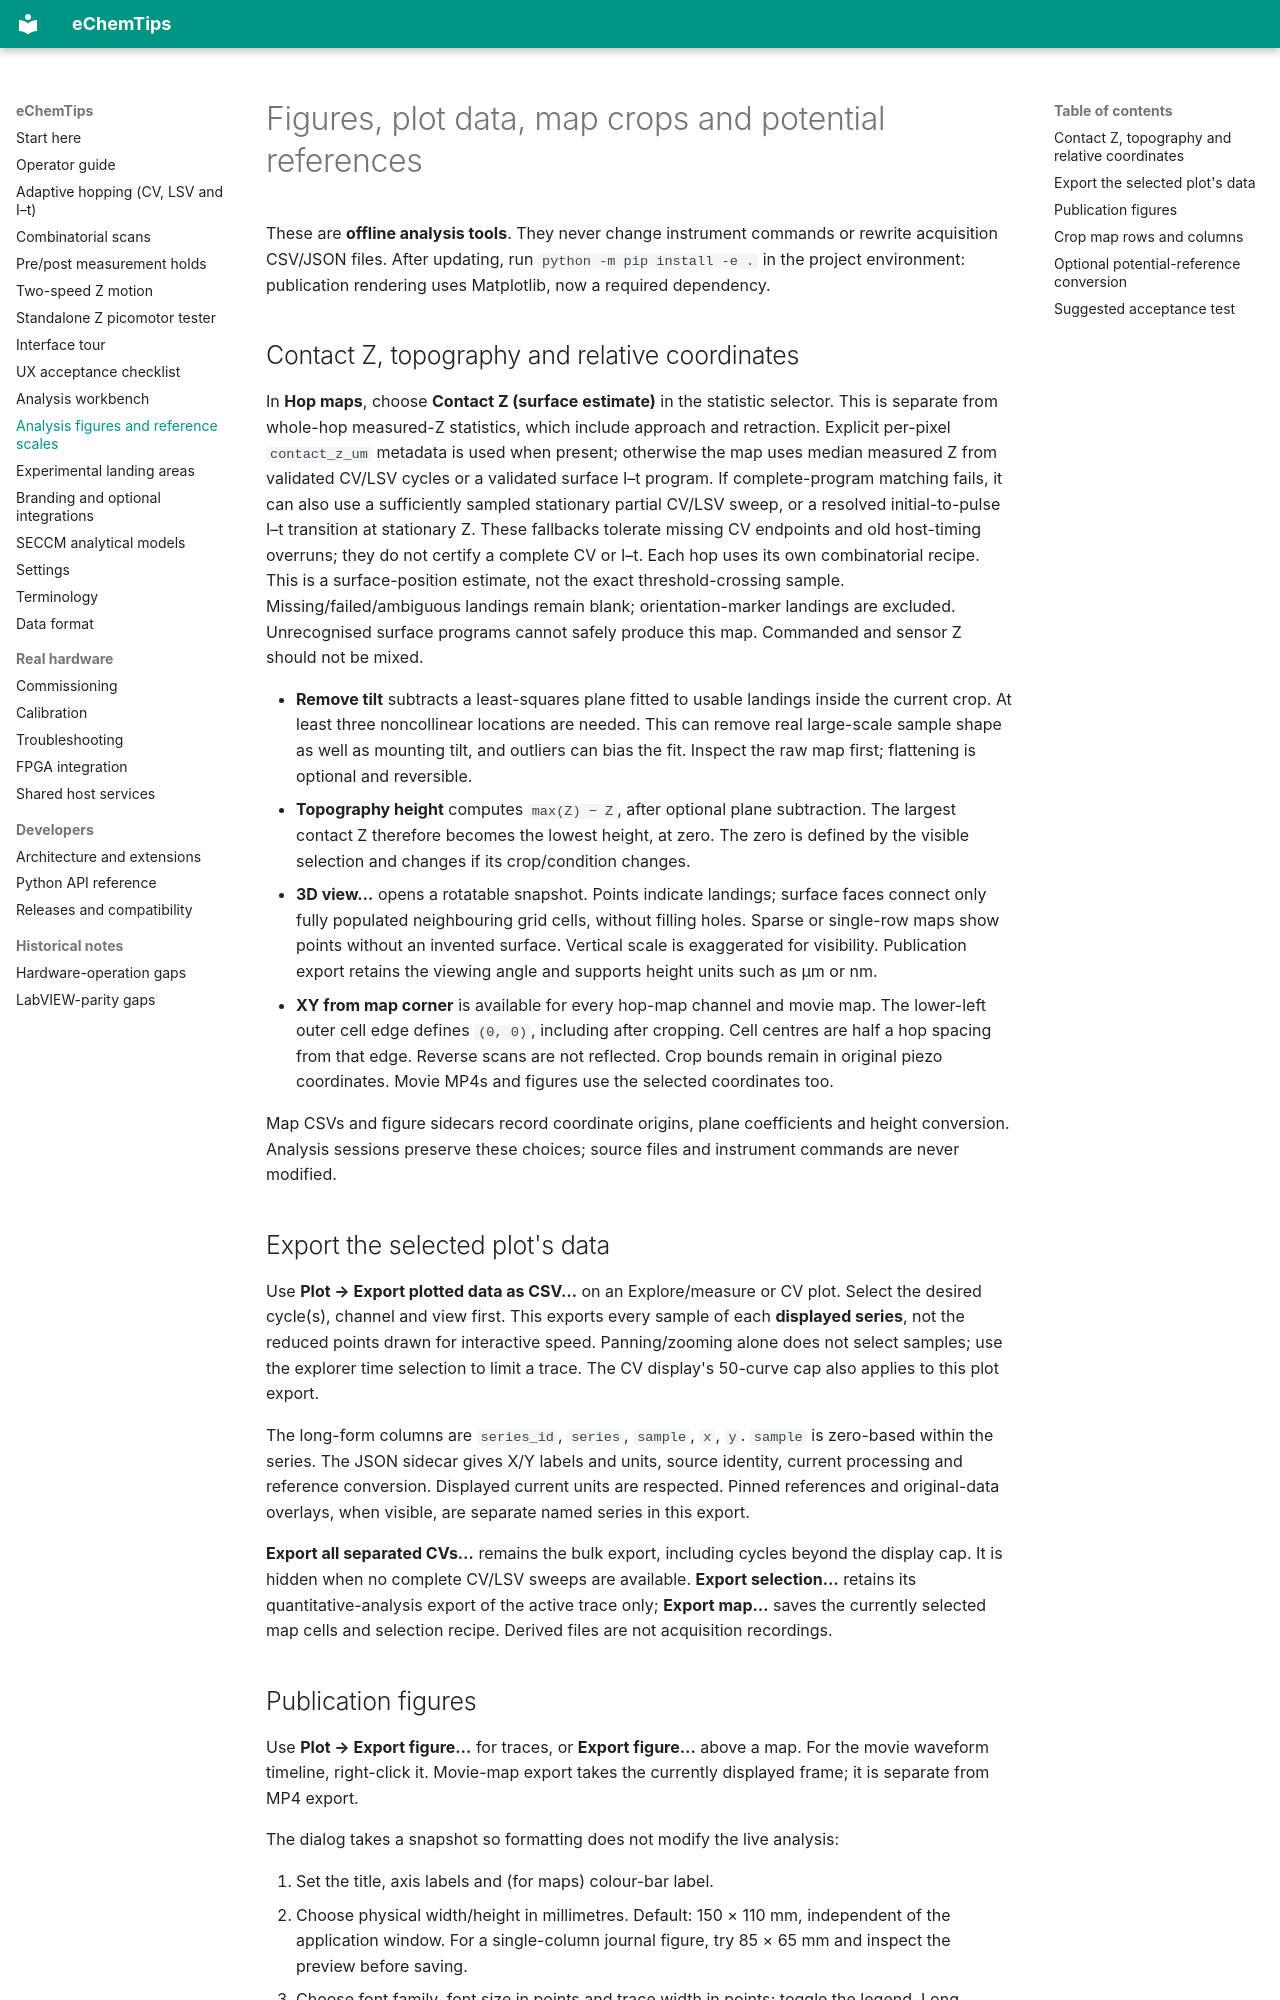

repository: yerga/echemtips · page: ANALYSIS_EXPORTS/index.html · generator: mkdocs

# Figures, plot data, map crops and potential references

These are **offline analysis tools**. They never change instrument commands or
rewrite acquisition CSV/JSON files. After updating, run
`python -m pip install -e .` in the project environment: publication rendering
uses Matplotlib, now a required dependency.

## Contact Z, topography and relative coordinates

In **Hop maps**, choose **Contact Z (surface estimate)** in the statistic selector.
This is separate from whole-hop measured-Z statistics, which include approach
and retraction. Explicit per-pixel `contact_z_um` metadata is used when present;
otherwise the map uses median measured Z from validated CV/LSV cycles or a
validated surface I–t program. If complete-program matching fails, it can also
use a sufficiently sampled stationary partial CV/LSV sweep, or a resolved
initial-to-pulse I–t transition at stationary Z. These fallbacks tolerate missing
CV endpoints and old host-timing overruns; they do not certify a complete CV or
I–t. Each hop uses its own combinatorial recipe. This is a surface-position estimate, not the exact
threshold-crossing sample. Missing/failed/ambiguous landings remain blank;
orientation-marker landings are excluded. Unrecognised surface programs cannot
safely produce this map. Commanded and sensor Z should not be mixed.

- **Remove tilt** subtracts a least-squares plane fitted to usable landings inside
  the current crop. At least three noncollinear locations are needed. This can
  remove real large-scale sample shape as well as mounting tilt, and outliers can
  bias the fit. Inspect the raw map first; flattening is optional and reversible.
- **Topography height** computes `max(Z) − Z`, after optional plane subtraction.
  The largest contact Z therefore becomes the lowest height, at zero. The zero
  is defined by the visible selection and changes if its crop/condition changes.
- **3D view…** opens a rotatable snapshot. Points indicate landings; surface faces
  connect only fully populated neighbouring grid cells, without filling holes.
  Sparse or single-row maps show points without an invented surface. Vertical
  scale is exaggerated for visibility. Publication export retains the viewing
  angle and supports height units such as µm or nm.
- **XY from map corner** is available for every hop-map channel and movie map.
  The lower-left outer cell edge defines `(0, 0)`, including after cropping.
  Cell centres are half a hop spacing from that edge. Reverse scans are not reflected.
  Crop bounds remain in original piezo coordinates. Movie MP4s and figures use
  the selected coordinates too.

Map CSVs and figure sidecars record coordinate origins, plane coefficients and
height conversion. Analysis sessions preserve these choices; source files and
instrument commands are never modified.

## Export the selected plot's data

Use **Plot → Export plotted data as CSV…** on an Explore/measure or CV plot.
Select the desired cycle(s), channel and view first. This exports every sample
of each **displayed series**, not the reduced points drawn for interactive speed.
Panning/zooming alone does not select samples; use the explorer time selection
to limit a trace. The CV display's 50-curve cap also applies to this plot export.

The long-form columns are `series_id`, `series`, `sample`, `x`, `y`.
`sample` is zero-based within the series. The JSON sidecar gives X/Y labels and
units, source identity, current processing and reference conversion. Displayed
current units are respected. Pinned references and original-data overlays, when
visible, are separate named series in this export.

**Export all separated CVs…** remains the bulk export, including cycles beyond
the display cap. It is hidden when no complete CV/LSV sweeps are available.
**Export selection…** retains its quantitative-analysis export of the active
trace only; **Export map…** saves the currently selected map cells and selection
recipe. Derived files are not acquisition recordings.
